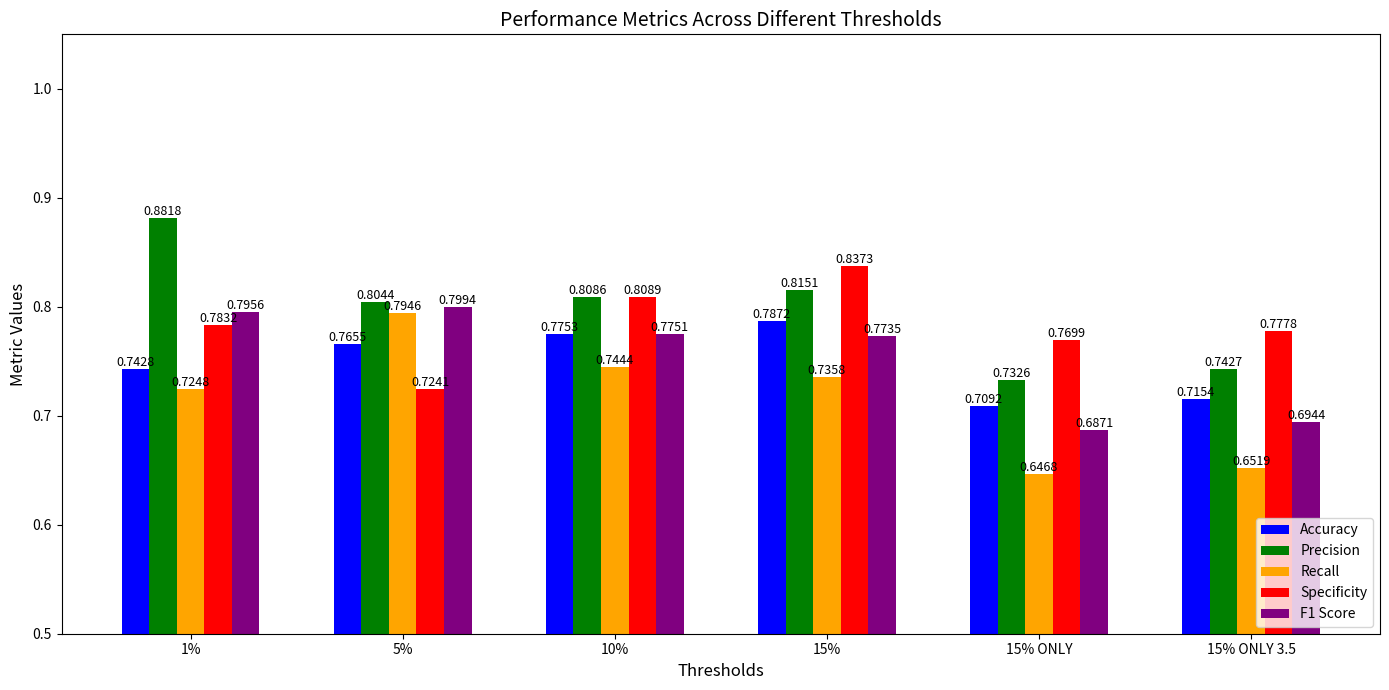

Python code for this plot:
import matplotlib.pyplot as plt
import numpy as np

# Data for thresholds 1%, 5%, 10%, 15%, "15% ONLY", and "15% ONLY 3.5"
categories = ["1%", "5%", "10%", "15%", "15% ONLY", "15% ONLY 3.5"]
accuracy = [0.7428,0.7655,0.7753,0.7872,0.7092,0.7154]
precision = [0.8818,0.8044,0.8086,0.8151,0.7326,0.7427]
recall = [0.7248,0.7946,0.7444,0.7358,0.6468,0.6519]
specificity = [0.7832,0.7241,0.8089,0.8373,0.7699,0.7778]
f1_score = [0.7956,0.7994,0.7751,0.7735,0.6871,0.6944]

# Bar width and positions
bar_width = 0.13
positions = np.arange(len(categories))

# Create subplots for better organization
fig, ax = plt.subplots(figsize=(14, 7))

# Plot each metric
bars_accuracy = ax.bar(positions - 2 * bar_width, accuracy, width=bar_width, label="Accuracy", color='blue')
bars_precision = ax.bar(positions - bar_width, precision, width=bar_width, label="Precision", color='green')
bars_recall = ax.bar(positions, recall, width=bar_width, label="Recall", color='orange')
bars_specificity = ax.bar(positions + bar_width, specificity, width=bar_width, label="Specificity", color='red')
bars_f1_score = ax.bar(positions + 2 * bar_width, f1_score, width=bar_width, label="F1 Score", color='purple')

# Add labels at the top of each bar
for bars in [bars_accuracy, bars_precision, bars_recall, bars_specificity, bars_f1_score]:
    for bar in bars:
        yval = bar.get_height()
        ax.text(bar.get_x() + bar.get_width() / 2, yval, f'{yval:.4f}', ha='center', va='bottom', fontsize=9)

# Add labels, title, and set axis limits
ax.set_xlabel("Thresholds", fontsize=12)
ax.set_ylabel("Metric Values", fontsize=12)
ax.set_title("Performance Metrics Across Different Thresholds", fontsize=14)
ax.set_xticks(positions)
ax.set_xticklabels(categories)
ax.set_ylim(0.5, 1.05)

# Move legend to the bottom-right corner
ax.legend(bbox_to_anchor=(1.0, 0.0), loc='lower right', fontsize=10)

# Display the chart
plt.tight_layout()
plt.show()
